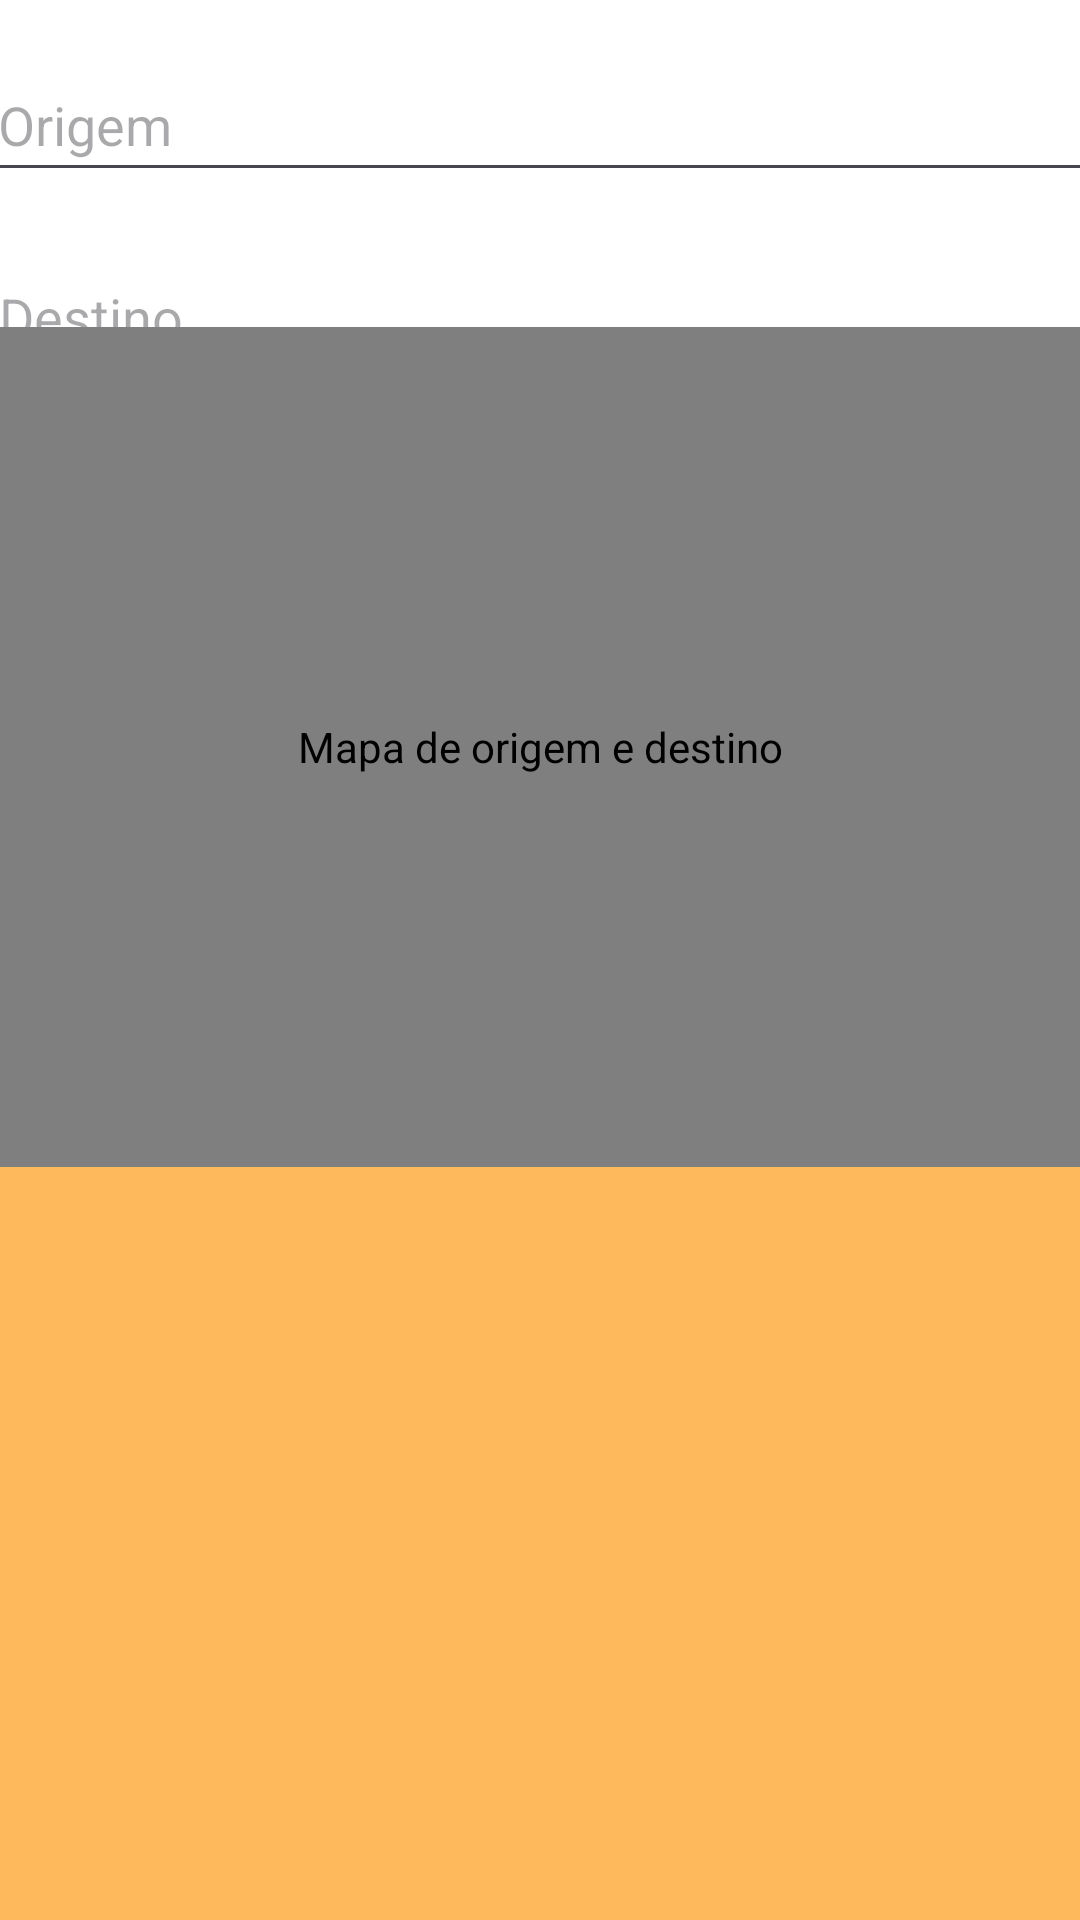

Android layout source for this screen:
<!-- AndroidManifest.xml: application theme Theme.Mapello -->
<!-- res/layout/activity_search.xml -->
<?xml version="1.0" encoding="utf-8"?>
<androidx.constraintlayout.widget.ConstraintLayout xmlns:android="http://schemas.android.com/apk/res/android"
    xmlns:map="http://schemas.android.com/apk/res-auto"
    xmlns:app="http://schemas.android.com/apk/res-auto"
    xmlns:tools="http://schemas.android.com/tools"
    android:layout_width="match_parent"
    android:layout_height="match_parent"
    android:background="#FFFFFF"
    tools:context=".ui.SearchActivity">

    <EditText
        android:id="@+id/searchFrom"
        android:layout_width="370dp"
        android:layout_height="48dp"
        android:layout_marginTop="16dp"
        android:ems="10"
        android:hint="@string/searchFromHint"
        android:inputType="text"
        app:layout_constraintEnd_toEndOf="parent"
        app:layout_constraintStart_toStartOf="parent"
        app:layout_constraintTop_toTopOf="parent"
        android:autofillHints="" />

    <EditText
        android:id="@+id/searchTo"
        android:layout_width="370dp"
        android:layout_height="48dp"
        android:layout_marginTop="80dp"
        android:ems="10"
        android:hint="@string/searchToHint"
        android:inputType="text"
        app:layout_constraintEnd_toEndOf="parent"
        app:layout_constraintHorizontal_bias="0.487"
        app:layout_constraintStart_toStartOf="parent"
        app:layout_constraintTop_toTopOf="parent"
        android:autofillHints="" />

    <com.google.android.gms.maps.MapView
        android:id="@+id/searchMapView"
        android:layout_width="match_parent"
        android:layout_height="280dp"
        android:contentDescription="@string/searchMapViewDesc"
        app:layout_constraintBottom_toBottomOf="parent"
        app:layout_constraintEnd_toEndOf="parent"
        app:layout_constraintHorizontal_bias="0.0"
        app:layout_constraintStart_toStartOf="parent"
        app:layout_constraintTop_toTopOf="parent"
        app:layout_constraintVertical_bias="0.303" />

    <LinearLayout
        android:layout_width="match_parent"
        android:layout_height="320dp"
        android:background="#FFFDB95B"
        android:orientation="vertical"

        map:layout_constraintTop_toBottomOf="@+id/searchMapView"
        tools:layout_editor_absoluteX="2dp"></LinearLayout>
</androidx.constraintlayout.widget.ConstraintLayout>
<!-- resources referenced by this layout -->
<resources>
  <string name="searchFromHint">Origem</string>
  <string name="searchMapViewDesc">Mapa de origem e destino</string>
  <string name="searchToHint">Destino</string>
  <style name="Theme.Mapello" parent="Base.Theme.Mapello" />
  <style name="Base.Theme.Mapello" parent="Theme.Material3.DayNight.NoActionBar">
          
          
      </style>
</resources>
